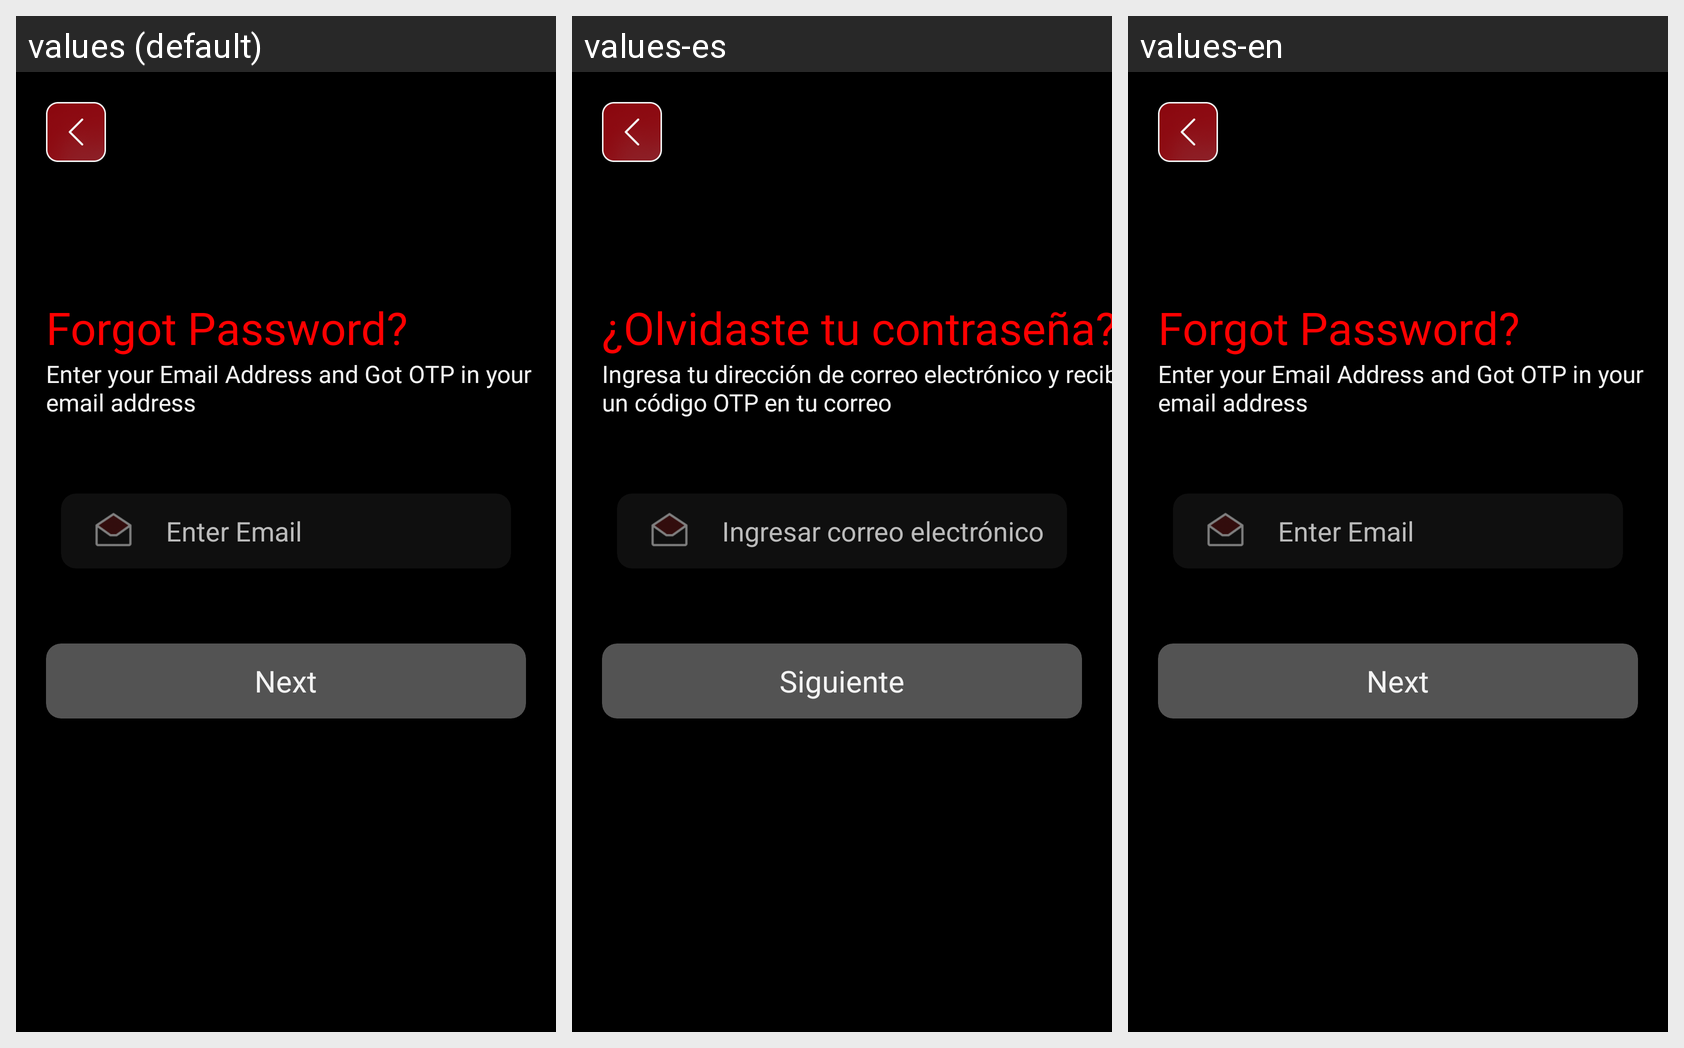

For this localized Android screen grid, give each drawn string resource with its value in every locale shown.
Android screen res/layout/activity_forget_password.xml rendered under 3 locales, left to right: values (default), values-es, values-en. Device: Nexus 5 (rendered at 1080×1920; each locale shown at half size, 540×960, under a caption strip naming it); theme Theme.TrainerApp.
Strings drawn on this screen, with the default value and each locale's value (text and hints the layout hard-codes, and strings that could not be matched under every locale, appear in the picture but are not listed):

forgotPass
  values: Forgot Password?
  values-es: ¿Olvidaste tu contraseña?
  values-en: Forgot Password?  [not translated; the default value is used]

forgotPassDesc
  values: Enter your Email Address and Got OTP in your email address
  values-es: Ingresa tu dirección de correo electrónico y recibe un código OTP en tu correo
  values-en: Enter your Email Address and Got OTP in your email address  [not translated; the default value is used]

enterEmail
  values: Enter Email
  values-es: Ingresar correo electrónico
  values-en: Enter Email  [not translated; the default value is used]

next
  values: Next
  values-es: Siguiente
  values-en: Next  [not translated; the default value is used]
